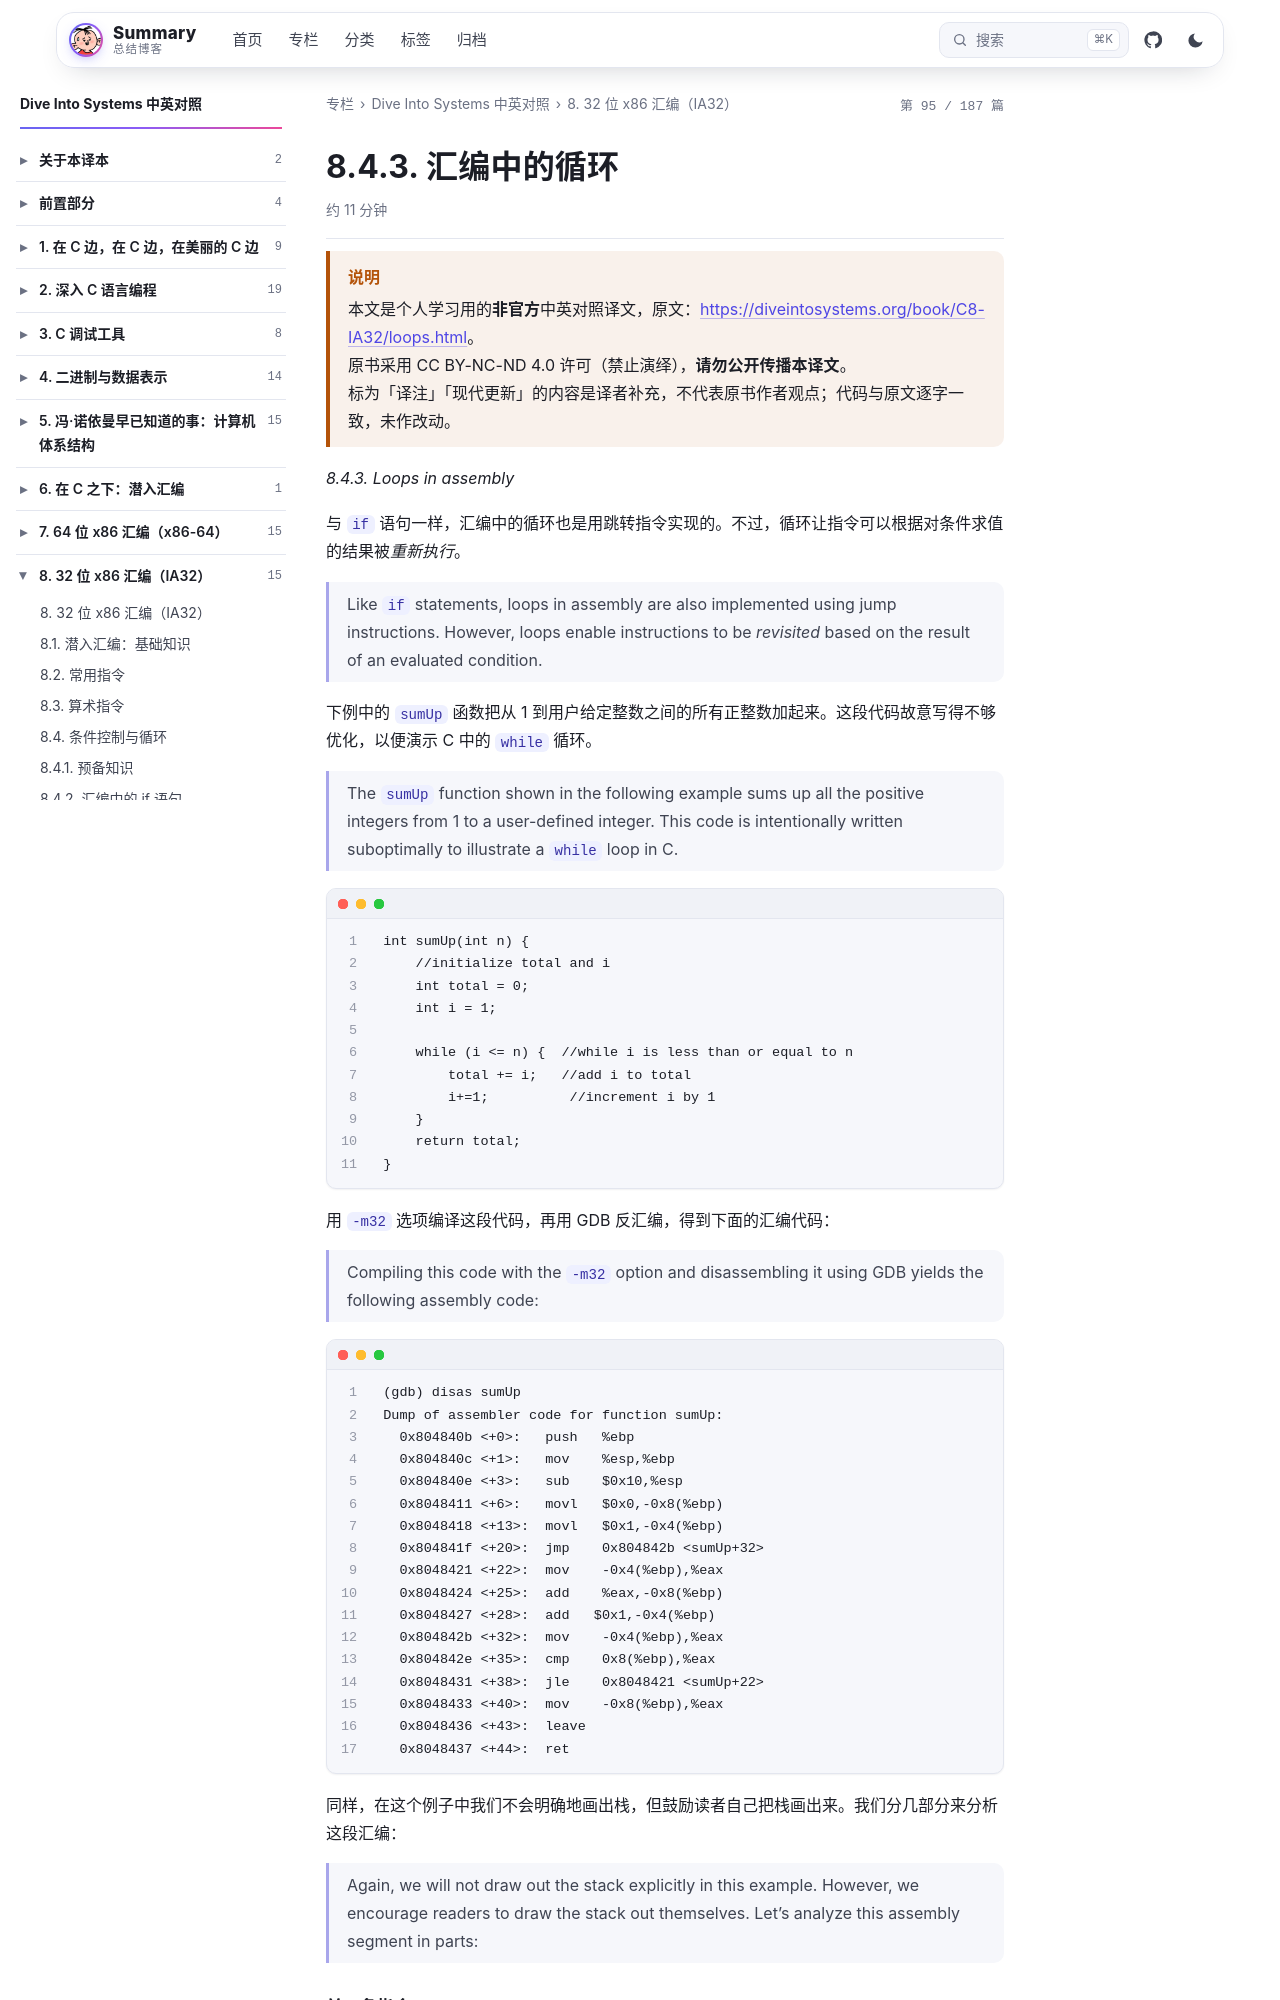

repository: wenPKtalk/wenpktalk.github.io · page: dive-into-systems/C8-IA32/8.4.3-loops.html · generator: jekyll

---
title: "8.4.3. 汇编中的循环"
original: https://diveintosystems.org/book/C8-IA32/loops.html
credit: "Dive Into Systems (Suzanne J. Matthews, Tia Newhall, Kevin C. Webb)"
license: "CC BY-NC-ND 4.0 — 原书版权归作者所有"
book: dive-into-systems
chapter: C8-IA32
order: 8
disableNunjucks: true
---

> [!WARNING] 说明
> 本文是个人学习用的**非官方**中英对照译文，原文：<https://diveintosystems.org/book/C8-IA32/loops.html>。
> 原书采用 CC BY-NC-ND 4.0 许可（禁止演绎），**请勿公开传播本译文**。
> 标为「译注」「现代更新」的内容是译者补充，不代表原书作者观点；代码与原文逐字一致，未作改动。


*8.4.3. Loops in assembly*

与 `if` 语句一样，汇编中的循环也是用跳转指令实现的。不过，循环让指令可以根据对条件求值的结果被*重新执行*。

> Like `if` statements, loops in assembly are also implemented using jump instructions. However, loops enable instructions to be *revisited* based on the result of an evaluated condition.

下例中的 `sumUp` 函数把从 1 到用户给定整数之间的所有正整数加起来。这段代码故意写得不够优化，以便演示 C 中的 `while` 循环。

> The `sumUp` function shown in the following example sums up all the positive integers from 1 to a user-defined integer. This code is intentionally written suboptimally to illustrate a `while` loop in C.

```
int sumUp(int n) {
    //initialize total and i
    int total = 0;
    int i = 1;

    while (i <= n) {  //while i is less than or equal to n
        total += i;   //add i to total
        i+=1;          //increment i by 1
    }
    return total;
}
```

用 `-m32` 选项编译这段代码，再用 GDB 反汇编，得到下面的汇编代码：

> Compiling this code with the `-m32` option and disassembling it using GDB yields the following assembly code:

```
(gdb) disas sumUp
Dump of assembler code for function sumUp:
  0x804840b <+0>:   push   %ebp
  0x804840c <+1>:   mov    %esp,%ebp
  0x804840e <+3>:   sub    $0x10,%esp
  0x8048411 <+6>:   movl   $0x0,-0x8(%ebp)
  0x8048418 <+13>:  movl   $0x1,-0x4(%ebp)
  0x804841f <+20>:  jmp    0x804842b <sumUp+32>
  0x8048421 <+22>:  mov    -0x4(%ebp),%eax
  0x8048424 <+25>:  add    %eax,-0x8(%ebp)
  0x8048427 <+28>:  add   $0x1,-0x4(%ebp)
  0x804842b <+32>:  mov    -0x4(%ebp),%eax
  0x804842e <+35>:  cmp    0x8(%ebp),%eax
  0x8048431 <+38>:  jle    0x8048421 <sumUp+22>
  0x8048433 <+40>:  mov    -0x8(%ebp),%eax
  0x8048436 <+43>:  leave
  0x8048437 <+44>:  ret
```

同样，在这个例子中我们不会明确地画出栈，但鼓励读者自己把栈画出来。我们分几部分来分析这段汇编：
